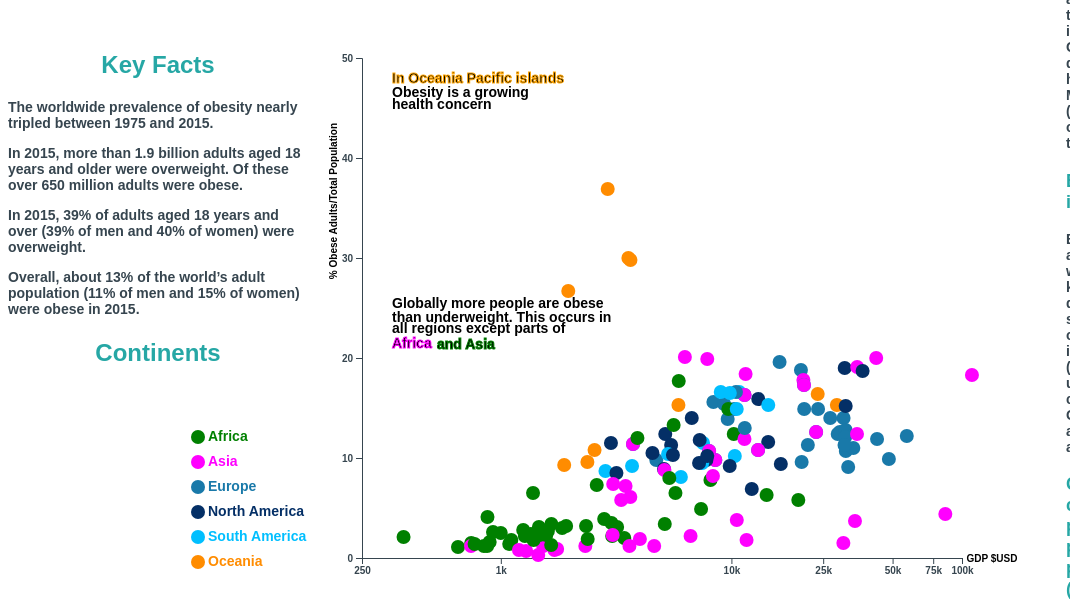
D3 v5 page, settled after 480 driven frames (8 s of simulated time); the page loaded 1 data file(s).


        const years = [1990, 1995, 2000, 2005, 2010, 2015];
        const continents = ["Africa", "Asia", "Europe", "North America", "South America" , "Oceania"];
        const colors = ["green", "magenta", "#1979a9", "#042f66", "deepskyblue", "darkorange"];

        function filterByYear(data, year){
            return data.filter(function(d) {
                return d.Year == year && d.GDP > 0;
            }) 
         }

        async function init() {

            var margin=50;
            var width=600;
            var height=500;
            var base= margin+height;

            //Read the data
            const data = await d3.csv("data/obesity_dataset.csv");

            data.forEach(d=>{
                d.GDP=+d.GDP; 
                d.Pct_Adults_Obese=+d.Pct_Adults_Obese; 
                d.Pct_Adults_Overweight=+d.Pct_Adults_Overweight;
                d.Pct_Deaths_Obesity=+d.Pct_Deaths_Obesity;
            });

            // Add Y axis
            var y = d3.scaleLinear()
                .domain([0, 50])
                .range([ height, 0]);
            var yAxis = d3.axisLeft(y)
                .tickValues([0,10,20,30,40,50])
                .tickFormat(d3.format("~s"));

            //Create x-axis
            var x = d3.scaleLog()
                .domain([250, 100000])
                .range([ 0, width ]);
            var xAxis = d3.axisBottom(x)
                .tickValues([250,1000,10000,25000,50000,75000,100000])
                .tickFormat(d3.format("~s"));
            
 
            // Color scale: give me a specie name, I return a color
            var color = d3.scaleOrdinal()
            .domain(continents)
            .range(colors);

            var svg_viz = d3.select("#viz");
            //d3.select("#viz")
            svg_viz.append("g")
                    .attr("class","Yaxis")
                    .attr("transform", "translate(" + margin + "," + margin + ")")
                    .call(yAxis)
            
            svg_viz.selectAll(".Yaxis")
            .append("g")
            .append("text")
            .attr("transform", "rotate(-90)")
            .attr("y", -25) 
            .attr("x", -65)
            //.style("text-anchor", "end")
            .style("fill","black")
            .text("% Obese Adults/Total Population");

            //d3.select("#viz")
            svg_viz.append("g")
                    .attr("class","Xaxis")
                    .attr("transform", "translate(" + margin + "," + base + ")")
                    .call(xAxis);        
            
            var filteredDataYear = filterByYear(data, 1990);
            console.log(filteredDataYear);

            svg_viz.selectAll(".Xaxis")
            .append("g")
            .append("text")
            //.attr("transform", "rotate(-90)")
            .attr("y", 4) 
            .attr("x", margin + width - 20)
            //.style("text-anchor", "end")
            .style("fill","black")
            .text("GDP $USD");

            // Add dots
            //var svg =  d3.select("#viz")
            
            svg_viz.append('g')
                .attr("transform", "translate(" + margin + "," + margin + ")")
                .selectAll("dot")
                .data(filteredDataYear) //data
                .enter()
                .append("circle")
                .attr("cx", function (d) { return x(d.GDP); })
                .attr("cy", function (d) { return y(d.Pct_Adults_Obese); })
                .attr("r", function (d){ return 7})
                .style("fill", function (d) { return color(d.Continent_Name); })


            // Add one dot in the legend for each name.
            var margin_leg=50;
            d3.select("#legend")
            .append('g')
            .attr("transform", "translate(" + margin_leg + ", " +margin_leg + ")")
            .selectAll("leyend")
            .data(continents)
            .enter()
            .append("circle")
                //.attr("cx", margin*3)
                .attr("cx", 140)
                .attr("cy", function(d,i){ return i*25}) // 100 is where the first dot appears. 25 is the distance between dots
                .attr("r", 7)
                .style("fill", function(d){ return color(d) });
            
            // Add one dot in the legend for each name.
            d3.select("#legend")
            .append('g')
            .attr("transform", "translate(" + margin_leg + ", " +margin_leg + ")")
            .selectAll("leyendtext")
            .data(continents)
            .enter()
            .append("text")
                //.attr("x", (margin*3) +10)
                .attr("x", 150)
                .attr("y", function(d,i){ return i*25}) // 100 is where the first dot appears. 25 is the distance between dots
                .style("fill", function(d){ return color(d)})
                .text(function(d){ return d})
                .attr("text-anchor", "left")
                .style("alignment-baseline", "middle")


                d3.select("#viz")
                .append('g')
                .attr("transform", "translate(" + 50 + ", " +50 + ")")
                .append("text")
                    .attr("x", 30)
                    .attr("y", 25) // 100 is where the first dot appears. 25 is the distance between dots
                    .attr("stroke", "orange").attr("stroke-width", "1")
                    .text("In Oceania Pacific islands")
                    .attr("text-anchor", "left")
            d3.select("#viz").append('g')
                .attr("transform", "translate(" + 50 + ", " +50 + ")").append("text")
                    .attr("x", 30)
                    .attr("y", 35) // 100 is where the first dot appears. 25 is the distance between dots
                    //.attr("stroke", "orange").attr("stroke-width", "1")
                    .text("Obesity is a growing")
                    .attr("text-anchor", "left")
                    .style("alignment-baseline", "middle")
            d3.select("#viz").append('g')
                .attr("transform", "translate(" + 50 + ", " +50 + ")").append("text")
                    .attr("x", 30)
                    .attr("y", 47) // 100 is where the first dot appears. 25 is the distance between dots
                    //.attr("stroke", "orange").attr("stroke-width", "1")
                    .text("health concern")
                    .attr("text-anchor", "left")
                    .style("alignment-baseline", "middle")

            d3.select("#viz")
                .append('g')
                .attr("transform", "translate(" + 50 + ", " +50 + ")")
                .append("text")
                    .attr("x", 30)
                    .attr("y", 250) 
                    //.attr("stroke", "teal").attr("stroke-width", "1")
                    .text("Globally more people are obese")
                    .attr("text-anchor", "left")
             d3.select("#viz").append('g')
                .attr("transform", "translate(" + 50 + ", " +50 + ")").append("text")
                    .attr("x", 30)
                    .attr("y", 260) 
                    //.attr("stroke", "magenta").attr("stroke-width", "1")
                    .text("than underweight. This occurs in")
                    .attr("text-anchor", "left")
                    .style("alignment-baseline", "middle")

            d3.select("#viz")
                .append('g')
                .attr("transform", "translate(" + 50 + ", " +50 + ")")
                .append("text")
                    .attr("x", 30)
                    .attr("y", 275) 
                    //.attr("stroke", "rgb(54,69,79)").attr("stroke-width", "1")
                    .text("all regions except parts of")
                    .attr("text-anchor", "left")
            d3.select("#viz")
                .append('g')
                .attr("transform", "translate(" + 50 + ", " +50 + ")")
                .append("text")
                    .attr("x", 30)
                    .attr("y", 290) 
                    .attr("stroke", "magenta").attr("stroke-width", "1")
                    .text("Africa")
                    .attr("text-anchor", "left")
            d3.select("#viz").append('g')
                .attr("transform", "translate(" + 50 + ", " +50 + ")").append("text")
                    .attr("x", 75)
                    .attr("y", 287) 
                    .attr("stroke", "green").attr("stroke-width", "1")
                    .text("and Asia")
                    .attr("text-anchor", "left")
                    .style("alignment-baseline", "middle")

            
            // A function that update the plot for a given value
            function updatePlotByYear() {
            // Get the value of the button
            var year = d3.select("#selectYear").property("value");
            console.log("year:" + year);
            var filteredDataYear = filterByYear(data, year);
            console.log(filteredDataYear);

            //var margin=50;
            //var width=500;
            //var height=500;
            //var base= margin+height;

            //const continents = ["Africa", "Asia", "Europe", "North America", "South America" , "Oceania"];
            
            // Color scale: give me a specie name, I return a color
            //var color = d3.scaleOrdinal()
            //.domain(continents)
            //.range(["red", "darkorange", "magenta", "blue", "darkorchid", "green"]) 

            // Paint circles again      
            svg_viz.selectAll("circle")
                .data(filteredDataYear)
                .transition()
                .duration(1000)
                .attr("cx", function (d) { return x(d.GDP);})
                .attr("cy", function (d) { return y(d.Pct_Adults_Obese);})
                .attr("r", function (d){ return 7})
                .style("fill", function (d) { return color(d.Continent_Name);})
            


            }

            // When the button is changed, run the updateChart function
            d3.select("#selectYear").on("change", function(d) {
                // recover the option that has been chosen
                //var selectedOption = d3.select(this).property("value")
                // run the updateChart function with this selected option
                updatePlotByYear(); 
            })

            var dropdown = d3
            .select("#selectYear")
            .selectAll("yearOptions")
            .data(years)
            .enter()
            .append("option")
            .text(function (d) {
                return d;
            }) // text showed in the menu
            .attr("value", function (d) {
                return d;
            });

        }

        

### data: data/obesity_dataset.csv
Entity, Code, Year, GDP, Continent_Name, Pct_Adults_Obese, Pct_Adults_Overweight, Pct_Deaths_Obesity
Afghanistan, AFG, 1990, , Asia, 1.3, 8.7, 3.92
Afghanistan, AFG, 1991, , Asia, 1.4, 9.1, 3.87
Afghanistan, AFG, 1992, , Asia, 1.5, 9.4, 3.82
Afghanistan, AFG, 1993, , Asia, 1.5, 9.7, 3.5
Afghanistan, AFG, 1994, , Asia, 1.6, 10.0, 3.25
Afghanistan, AFG, 1995, , Asia, 1.7, 10.4, 3.21
Afghanistan, AFG, 1996, , Asia, 1.8, 10.7, 3.19
Afghanistan, AFG, 1997, , Asia, 1.9, 11.1, 3.12
Afghanistan, AFG, 1998, , Asia, 2.1, 11.5, 2.98
Afghanistan, AFG, 1999, , Asia, 2.2, 11.8, 3.15
Afghanistan, AFG, 2000, , Asia, 2.3, 12.2, 3.25
Afghanistan, AFG, 2001, , Asia, 2.4, 12.6, 3.36
Afghanistan, AFG, 2002, 1064, Asia, 2.6, 13.0, 3.66
Afghanistan, AFG, 2003, 1099, Asia, 2.7, 13.4, 3.84
Afghanistan, AFG, 2004, 1062, Asia, 2.9, 13.8, 4.14
Afghanistan, AFG, 2005, 1136, Asia, 3.0, 14.2, 4.4
Afghanistan, AFG, 2006, 1161, Asia, 3.2, 14.7, 4.68
Afghanistan, AFG, 2007, 1285, Asia, 3.4, 15.2, 5.19
Afghanistan, AFG, 2008, 1298, Asia, 3.6, 15.7, 5.77
Afghanistan, AFG, 2009, 1531, Asia, 3.8, 16.2, 6.23
Afghanistan, AFG, 2010, 1614, Asia, 4.0, 16.7, 6.6
Afghanistan, AFG, 2011, 1661, Asia, 4.2, 17.2, 6.87
Afghanistan, AFG, 2012, 1839, Asia, 4.4, 17.6, 7.08
Afghanistan, AFG, 2013, 1849, Asia, 4.7, 18.1, 7.34
Afghanistan, AFG, 2014, 1839, Asia, 4.9, 18.6, 7.34
Afghanistan, AFG, 2015, 1809, Asia, 5.2, 19.1, 7.37
Afghanistan, AFG, 2016, 1803, Asia, 5.5, 19.7, 7.45
Albania, ALB, 1990, 4723, Europe, 9.8, 37.3, 7.16
Albania, ALB, 1991, 3346, Europe, 10.1, 38.0, 7.31
Albania, ALB, 1992, 3124, Europe, 10.4, 38.7, 7.41
Albania, ALB, 1993, 3444, Europe, 10.7, 39.5, 7.45
Albania, ALB, 1994, 3753, Europe, 11.0, 40.3, 7.54
Albania, ALB, 1995, 4279, Europe, 11.3, 41.1, 7.88
Albania, ALB, 1996, 4697, Europe, 11.7, 41.8, 8.31
Albania, ALB, 1997, 4214, Europe, 12.0, 42.6, 7.8
Albania, ALB, 1998, 4623, Europe, 12.4, 43.4, 9.0
Albania, ALB, 1999, 5281, Europe, 12.8, 44.2, 9.22
Albania, ALB, 2000, 5669, Europe, 13.2, 45.0, 9.74
Albania, ALB, 2001, 6176, Europe, 13.6, 46.0, 10.05
Albania, ALB, 2002, 6457, Europe, 14.0, 46.9, 10.38
Albania, ALB, 2003, 6855, Europe, 14.5, 47.9, 10.71
Albania, ALB, 2004, 7277, Europe, 14.9, 48.9, 10.96
Albania, ALB, 2005, 7733, Europe, 15.4, 49.9, 11.22
Albania, ALB, 2006, 8205, Europe, 16.0, 50.8, 11.32
Albania, ALB, 2007, 8755, Europe, 16.5, 51.7, 11.32
Albania, ALB, 2008, 9154, Europe, 17.0, 52.6, 11.44
Albania, ALB, 2009, 9525, Europe, 17.6, 53.5, 11.58
Albania, ALB, 2010, 9927, Europe, 18.2, 54.3, 11.65
Albania, ALB, 2011, 10208, Europe, 18.8, 55.1, 11.73
Albania, ALB, 2012, 10370, Europe, 19.3, 55.8, 11.79
Albania, ALB, 2013, 10493, Europe, 19.9, 56.5, 11.88
Albania, ALB, 2014, 10701, Europe, 20.5, 57.2, 11.96
Albania, ALB, 2015, 10970, Europe, 21.1, 58.0, 12.02
Albania, ALB, 2016, 11356, Europe, 21.7, 58.7, 12.07
Algeria, DZA, 1990, 10237, Africa, 12.4, 36.3, 9.18
Algeria, DZA, 1991, 9869, Africa, 12.8, 37.1, 9.53
Algeria, DZA, 1992, 9815, Africa, 13.3, 37.9, 9.82
Algeria, DZA, 1993, 9400, Africa, 13.8, 38.7, 10.11
Algeria, DZA, 1994, 9126, Africa, 14.3, 39.5, 10.19
Algeria, DZA, 1995, 9295, Africa, 14.8, 40.3, 10.42
... 5,070 more rows